Run: headless pygame with SDL's dummy video driver; simulated clock (each Clock.tick advances the game by its frame time, no real sleeping); random seed 0; keys injected as events and as key.get_pressed() state; no mouse input.
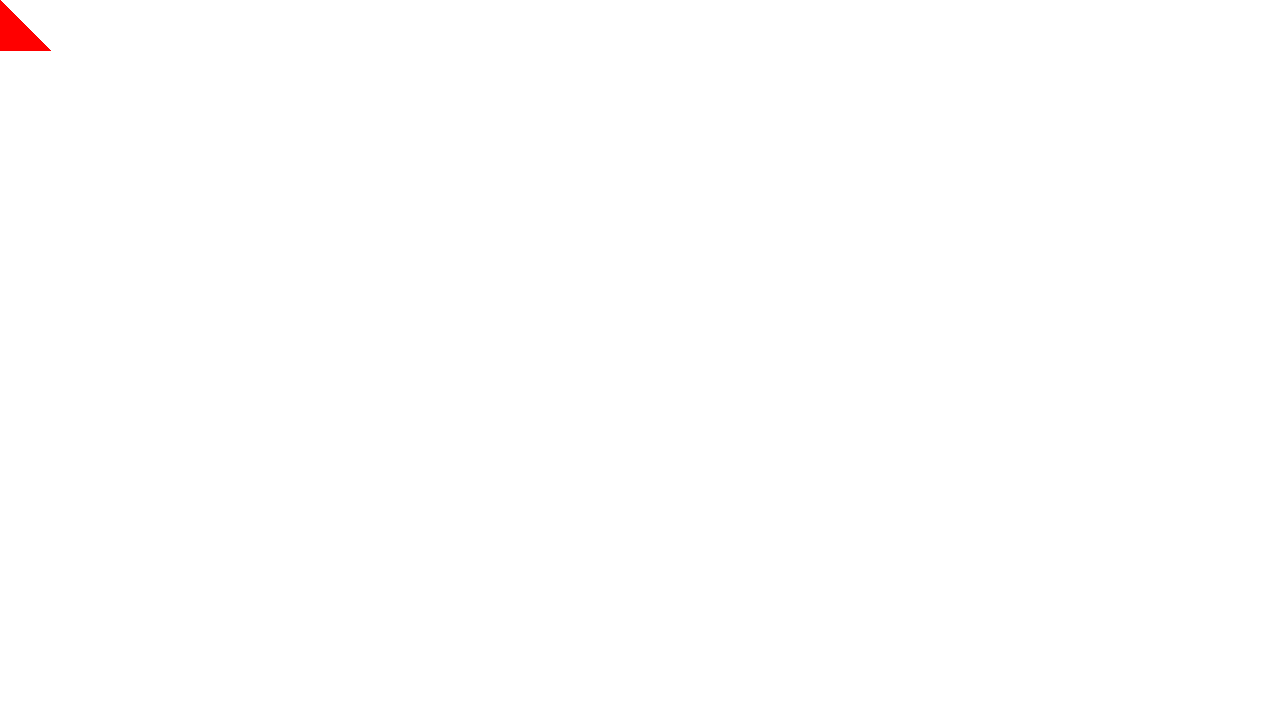
Frame 1 of 4 · flips 1–60 · no input
Frame 2 of 4 · flips 61–180 · tapped SPACE, RETURN · held RIGHT (→), D · screen unchanged from frame 1, image omitted
Frame 3 of 4 · flips 181–300 · held DOWN (↓), S · screen unchanged from frame 2, image omitted
Frame 4 of 4 · flips 301–420 · held LEFT (←), A, UP (↑), W · screen unchanged from frame 3, image omitted

The pygame program that drew these frames:

import pygame
pygame.init()

width = 1280
height = 720
screen = pygame.display.set_mode((width, height))

color = (255, 255, 255)
screen.fill((color))

while True:

    pygame.draw.polygon(screen, (255,0,0), [
        (0, 0), (50, 50), (0, 50)        
    ])

    pygame.display.flip()
    
    for event in pygame.event.get():
        if event.type == pygame.QUIT:
            break

    pygame.time.Clock().tick(60)

pygame.quit()
